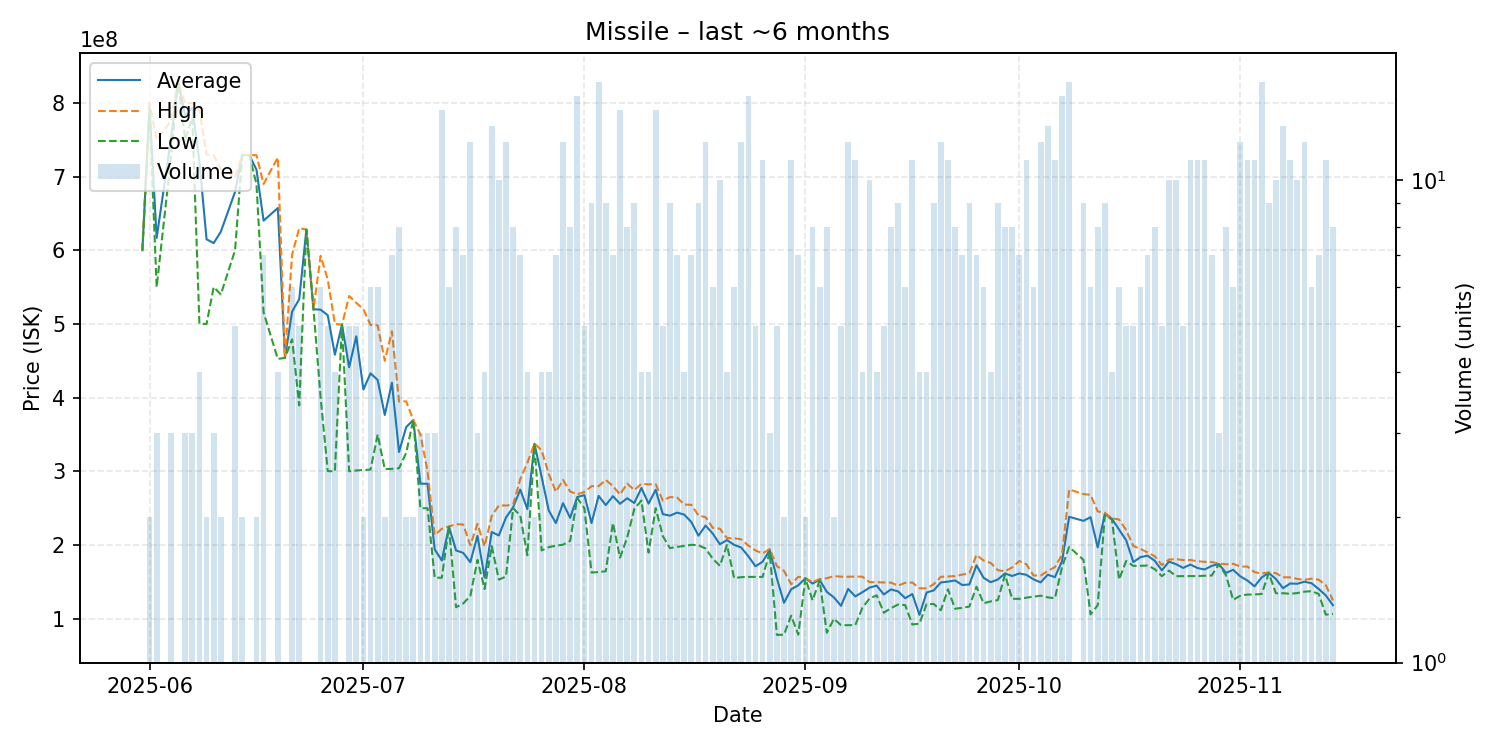

Data behind this chart, as committed beside it:
date, average, highest, lowest, order_count, volume
2025-05-31, 600000000, 600000000, 600000000, 1, 1
2025-06-01, 795000000, 800000000, 790000000, 2, 2
2025-06-02, 616666667, 750000000, 550000000, 3, 3
2025-06-04, 750000000, 775000000, 725000000, 3, 3
2025-06-05, 830000000, 830000000, 830000000, 1, 1
2025-06-06, 782666667, 799000000, 750000000, 3, 3
2025-06-07, 793300000, 799900000, 780100000, 3, 3
2025-06-08, 720050000, 790000000, 500200000, 4, 4
2025-06-09, 614900000, 729800000, 500000000, 2, 2
2025-06-10, 609700000, 729000000, 550050000, 3, 3
2025-06-11, 625000000, 710000000, 540000000, 2, 2
2025-06-13, 679340000, 699150000, 600000000, 5, 5
2025-06-14, 729300000, 729600000, 729000000, 2, 2
2025-06-15, 729000000, 729000000, 729000000, 1, 1
2025-06-16, 709400000, 729000000, 689800000, 2, 2
2025-06-17, 640100000, 689900000, 515650000, 7, 7
2025-06-19, 657350000, 725900000, 452500000, 4, 4
2025-06-20, 454100000, 454100000, 454100000, 1, 1
2025-06-21, 516766667, 594000000, 479150000, 6, 6
2025-06-22, 533580000, 629900000, 389550000, 5, 5
2025-06-23, 628000000, 628000000, 628000000, 1, 1
2025-06-24, 520000000, 520000000, 520000000, 1, 1
2025-06-25, 519383333, 592450000, 400050000, 6, 6
2025-06-26, 511840000, 560050000, 300300000, 5, 5
2025-06-27, 458300000, 500100000, 300100000, 4, 4
2025-06-28, 499000000, 499000000, 499000000, 1, 1
2025-06-29, 441200000, 537900000, 300150000, 5, 5
2025-06-30, 483240000, 528750000, 301200000, 5, 5
2025-07-01, 410900000, 519900000, 301900000, 2, 2
2025-07-02, 432983333, 498650000, 302350000, 6, 6
2025-07-03, 423983333, 498100000, 350000000, 6, 6
2025-07-04, 376500000, 450000000, 303000000, 2, 2
2025-07-05, 420214286, 490000000, 303450000, 7, 7
2025-07-06, 326262500, 394750000, 304300000, 8, 8
2025-07-07, 360000000, 395000000, 325000000, 2, 2
2025-07-08, 369750000, 369800000, 369700000, 2, 2
2025-07-09, 283333333, 349900000, 250050000, 3, 3
2025-07-10, 283233333, 299850000, 250000000, 3, 3
2025-07-11, 194333333, 213600000, 155800000, 3, 3
2025-07-12, 179042857, 222100000, 155700000, 14, 14
2025-07-13, 224966667, 225200000, 224550000, 6, 6
2025-07-14, 192712500, 228400000, 115650000, 8, 8
2025-07-15, 189471429, 227900000, 120750000, 7, 7
2025-07-16, 176775000, 199800000, 130850000, 12, 12
2025-07-17, 212500000, 228750000, 180000000, 3, 3
2025-07-18, 156075000, 198300000, 140400000, 4, 4
2025-07-19, 217676923, 239500000, 198600000, 13, 13
2025-07-20, 213070000, 253800000, 153150000, 10, 10
2025-07-21, 237316667, 253650000, 157350000, 12, 12
2025-07-22, 251187500, 254600000, 250000000, 8, 8
2025-07-23, 275314286, 289400000, 240150000, 7, 7
2025-07-24, 248850000, 311500000, 186200000, 4, 4
2025-07-25, 337550000, 337800000, 337300000, 2, 2
2025-07-26, 292700000, 328500000, 192700000, 4, 4
2025-07-27, 246825000, 296500000, 197150000, 4, 4
2025-07-28, 229871429, 272300000, 199150000, 7, 7
2025-07-29, 256841667, 288400000, 200500000, 10, 12
2025-07-30, 236950000, 272700000, 205600000, 8, 8
2025-07-31, 265173333, 269000000, 264000000, 15, 15
2025-08-01, 267800000, 272000000, 250000000, 5, 5
... 104 more rows
